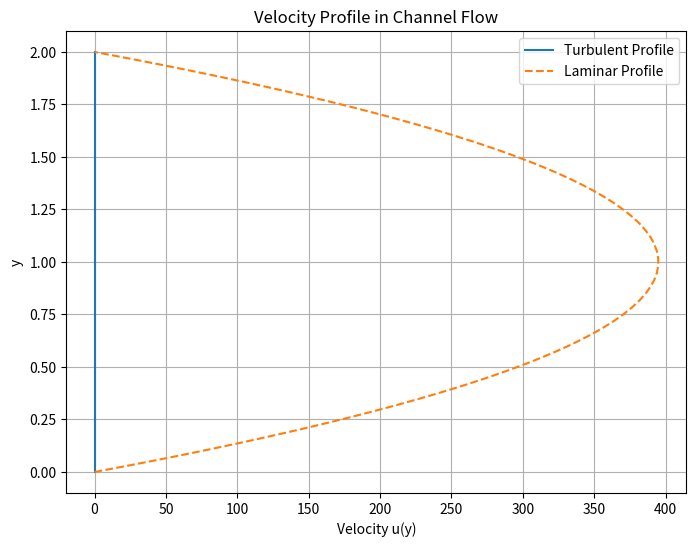

Python code for this plot: (Note: this script raises an exception after producing the figure.)
import numpy as np
import matplotlib.pyplot as plt
from numpy.linalg import solve
import numpy as np

class Mesh:
    def __init__(self, n, H, stretch_factor=1.5):
        self.n = n
        self.H = H
        self.stretch_factor = stretch_factor
        self.y = self.generate_mesh()
        self.dydy, self.d2dydy2 = self.compute_derivative_matrices()

    def generate_mesh(self):
        eta = np.linspace(0, 1, self.n)
        # Hyperbolic tangent stretching
        beta = self.stretch_factor
        y = (self.H / 2) * (1 - np.tanh(beta * (1 - 2 * eta)) / np.tanh(beta))
        return y

    def compute_derivative_matrices(self):
        n = self.n
        y = self.y
        d = np.zeros((n, n))
        d2 = np.zeros((n, n))

        for i in range(n):
            if i == 0:
                # Forward difference for first derivative at i=0
                dy_forward = y[i+1] - y[i]
                d[i, i] = -3 / dy_forward
                d[i, i+1] = 4 / dy_forward
                d[i, i+2] = -1 / dy_forward

                # Forward difference for second derivative
                d2[i, i] = 2 / dy_forward**2
                d2[i, i+1] = -5 / dy_forward**2
                d2[i, i+2] = 4 / dy_forward**2
                d2[i, i+3] = -1 / dy_forward**2
            elif i == n-1:
                # Backward difference for first derivative at i=n-1
                dy_backward = y[i] - y[i-1]
                d[i, i] = 3 / dy_backward
                d[i, i-1] = -4 / dy_backward
                d[i, i-2] = 1 / dy_backward

                # Backward difference for second derivative
                d2[i, i] = 2 / dy_backward**2
                d2[i, i-1] = -5 / dy_backward**2
                d2[i, i-2] = 4 / dy_backward**2
                d2[i, i-3] = -1 / dy_backward**2
            else:
                # Central difference for interior points
                dy_forward = y[i+1] - y[i]
                dy_backward = y[i] - y[i-1]
                dy_total = y[i+1] - y[i-1]
                d[i, i-1] = 1 / dy_backward
                d[i, i+1] = -1 / dy_forward

                # Second derivative
                d2[i, i-1] = 2 / (dy_backward * (dy_backward + dy_forward))
                d2[i, i] = -2 / (dy_backward * dy_forward)
                d2[i, i+1] = 2 / (dy_forward * (dy_backward + dy_forward))

        return d, d2

def compute_mu_t(rho, k, omega, S, a1=0.31, sigma_k=0.41, F2=1.0):
    mu_t1 = rho * k / omega
    mu_t2 = rho * k * a1 / (S * F2)
    mu_t = rho * k * min(1/omega, a1 / (S * F2))
    return mu_t

def solve_linear_system(A, b):
    return solve(A, b)

def main():
    # User-Defined Inputs
    Re_tau = 395
    rho = 1.0
    mu = 1.0 / Re_tau
    H = 2.0
    n = 100

    # Menter SST Constants
    beta_star = 0.09
    beta = 0.07
    sigma_k = 0.41
    sigma_omega = 0.49
    a1 = 0.31
    a2 = 0.046
    C_D = 0.1355
    F1 = 0.3
    F2 = 1.0

    # Initialize Mesh
    mesh = Mesh(n, H)
    y = mesh.y
    dy = mesh.dydy
    d2y = mesh.d2dydy2

    # Initialize variables
    k = np.full(n, 0.1)
    omega = np.full(n, 1.0)
    u = np.zeros(n)
    tolerance = 1e-6
    max_iter = 1000
    for iteration in range(max_iter):
        k_old = k.copy()
        omega_old = omega.copy()

        # Compute strain rate ||S||
        du_dy = dy @ u
        S = np.abs(du_dy)

        # Compute Eddy Viscosity mu_t
        mu_t = rho * k / omega
        # Apply min condition
        for i in range(n):
            mu_t[i] = rho * k[i] * min(1/omega[i], a1 / (S[i] * F2 + 1e-8))  # Avoid division by zero

        # Solve for velocity profile u(y)
        A_u = np.zeros((n, n))
        b_u = np.zeros(n)

        # Momentum equation: d/dy (mu + mu_t) du/dy = 0
        for i in range(n):
            if i == 0:
                # No-slip boundary at y=0
                A_u[i, i] = 1
                b_u[i] = 0
            elif i == n-1:
                # No-slip boundary at y=H
                A_u[i, i] = 1
                b_u[i] = 0
            else:
                A_u[i, :] = d2y[i, :] * (mu + mu_t)[i]
                b_u[i] = 0

        # Solve for u
        u = solve_linear_system(A_u, b_u)

        # Compute du/dy
        du_dy = dy @ u
        S = np.abs(du_dy)

        # Compute Production Pk
        Pk = mu_t * (du_dy)**2

        # Solve for k
        A_k = np.zeros((n, n))
        b_k = np.zeros(n)
        for i in range(n):
            if i == 0 or i == n-1:
                # Boundary condition k=0 at walls
                A_k[i, i] = 1
                b_k[i] = 0
            else:
                A_k[i, :] = d2y[i, :] * (mu + mu_t[i]/sigma_k)
                A_k[i, i] += beta_star * rho * omega[i]
                b_k[i] = Pk[i]
        k = solve_linear_system(A_k, b_k)
        k = np.maximum(k, 1e-8)  # Avoid negative or zero k

        # Solve for omega
        A_omega = np.zeros((n, n))
        b_omega = np.zeros(n)
        for i in range(n):
            if i == 0 or i == n-1:
                # Boundary condition omega at walls (assuming omega=omega_w)
                A_omega[i, i] = 1
                b_omega[i] = omega[i-1] if i > 0 else omega[i+1]
            else:
                A_omega[i, :] = d2y[i, :] * (mu + mu_t[i] * omega[i])
                A_omega[i, i] += beta * rho
                A_omega[i, i] += (1 - F1) * C_D * k[i]
                b_omega[i] = rho * Pk[i] / mu_t[i]
        omega = solve_linear_system(A_omega, b_omega)
        omega = np.maximum(omega, 1e-8)  # Avoid negative or zero omega

        # Check convergence
        error_k = np.linalg.norm(k - k_old, ord=np.inf)
        error_omega = np.linalg.norm(omega - omega_old, ord=np.inf)
        if error_k < tolerance and error_omega < tolerance:
            print(f'Converged in {iteration+1} iterations.')
            break
    else:
        print('Did not converge within the maximum number of iterations.')

    # Compute Eddy Viscosity mu_t with final k and omega
    mu_t = rho * k / omega
    for i in range(n):
        mu_t[i] = rho * k[i] * min(1/omega[i], a1 / (S[i] * F2 + 1e-8))

    # Solve for final velocity profile
    A_u = np.zeros((n, n))
    b_u = np.zeros(n)
    for i in range(n):
        if i == 0:
            A_u[i, i] = 1
            b_u[i] = 0
        elif i == n-1:
            A_u[i, i] = 1
            b_u[i] = 0
        else:
            A_u[i, :] = d2y[i, :] * (mu + mu_t)[i]
            b_u[i] = 0
    u = solve_linear_system(A_u, b_u)

    # Laminar parabolic profile
    y_lam = y - H/2
    u_lam = (1/mu) * (H**2 / 4 - y_lam**2)

    # Plotting
    plt.figure(figsize=(8,6))
    plt.plot(u, y, label='Turbulent Profile')
    plt.plot(u_lam, y, '--', label='Laminar Profile')
    plt.xlabel('Velocity u(y)')
    plt.ylabel('y')
    plt.title('Velocity Profile in Channel Flow')
    plt.legend()
    plt.grid(True)
    plt.savefig('velocity_profile.png')
    plt.show()

    # Save velocity profile
    np.save('/opt/CFD-Benchmark/PDE_Benchmark_7/results/prediction/o1-mini/u_Fully_Developed_Turbulent_Channel_Flow_SST.npy', u)

if __name__ == "__main__":
    main()